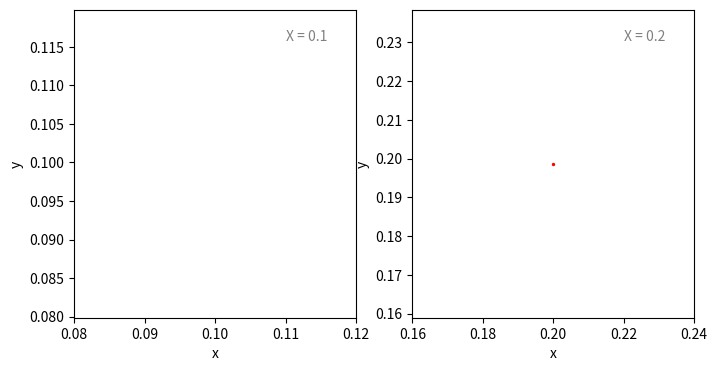

This chart was generated by the following Python code:
from matplotlib import pyplot as plt
from matplotlib.animation import FuncAnimation
import numpy as np

class UpdateFrame:
    """
    This is class for FunctionAnimation in Matplotlib, Get an easy way to creat an animation
    in a specific axes, only for 2-D plot, a 3-D plot hasn't been test!
    """
    def __init__(self, ax, plot_type="line", string="Frame: {:.2f}", **kwargs):

        self.__ax = ax
        self.__plot_type = plot_type
        self.string = string
        self.__x = []
        self.__y = []

        if self.__plot_type == "line":
            line, = self.__ax.plot(self.__x, self.__y, **kwargs)
            self.__text = self.__ax.text( 0.75, 0.9, self.string.format(0), transform=self.__ax.transAxes, color='grey')
            self.__artist = line
            self.__set_data = self.__artist.set_data

        elif self.__plot_type == "scatter":
            artist = self.__ax.scatter(self.__x, self.__y, **kwargs)
            self.__text = self.__ax.text( 0.75, 0.9, self.string.format(0), transform=self.__ax.transAxes, color='grey')
            self.__artist = artist
            self.__set_data = self.__artist.set_offsets
        else:
            raise TypeError("A wrong plot type!")

    def __call__(self, data):
        """
        @params: data must be formatted as a tuple.
        """
        x, y = data
        self.__x.append(x)
        self.__y.append(y)
        self.__text.set_text(self.string.format(x))
        xmin = min(self.__x) - 0.2 * abs(min(self.__x))
        xmax = max(self.__x) + 0.2 * abs(max(self.__x))
        ymin = min(self.__y) - 0.2 * abs(min(self.__y))
        ymax = max(self.__y) + 0.2 * abs(max(self.__y))
        if self.__plot_type == 'scatter':
            data = np.stack([self.__x, self.__y]).T
            self.__set_data(data)
        else:
            self.__set_data(self.__x, self.__y)
        self.__ax.set_xlim(xmin, xmax)
        self.__ax.set_ylim(ymin, ymax)
        return self.__artist

    def get_artist_num(self):
        return len(self.__artist)

# 数据生成器
def data_gen(max_num):
    for i in range(1, max_num):
        x = i/10
        y = np.sin(x)
        yield (x, y)



if __name__ == "__main__":

    fig = plt.figure(figsize=(8,4))
    ax1 = fig.add_subplot(121)
    ax2 = fig.add_subplot(122)
    ax1.hlines(0, 0, 50, color='b', linewidth=1, linestyles='dashed')
    ax2.hlines(0, 0, 50, color='b', linewidth=1, linestyles='dashed')
    ax1.set_xlabel('x')
    ax1.set_ylabel('y')
    ax2.set_xlabel('x')
    ax2.set_ylabel('y')
    UF1 = UpdateFrame(ax1, "line", string="X = {}", c='r', linewidth=2)
    UF2 = UpdateFrame(ax2, "scatter", string="X = {}", c='r', s=2)
    data_count = data_gen(200)
    ani1 = FuncAnimation(fig, UF1, frames=data_count, save_count=100)
    ani2 = FuncAnimation(fig, UF2, frames=data_count, save_count=100)
    # ani.save("line.mp4")
    plt.pause(1)
    plt.show()
